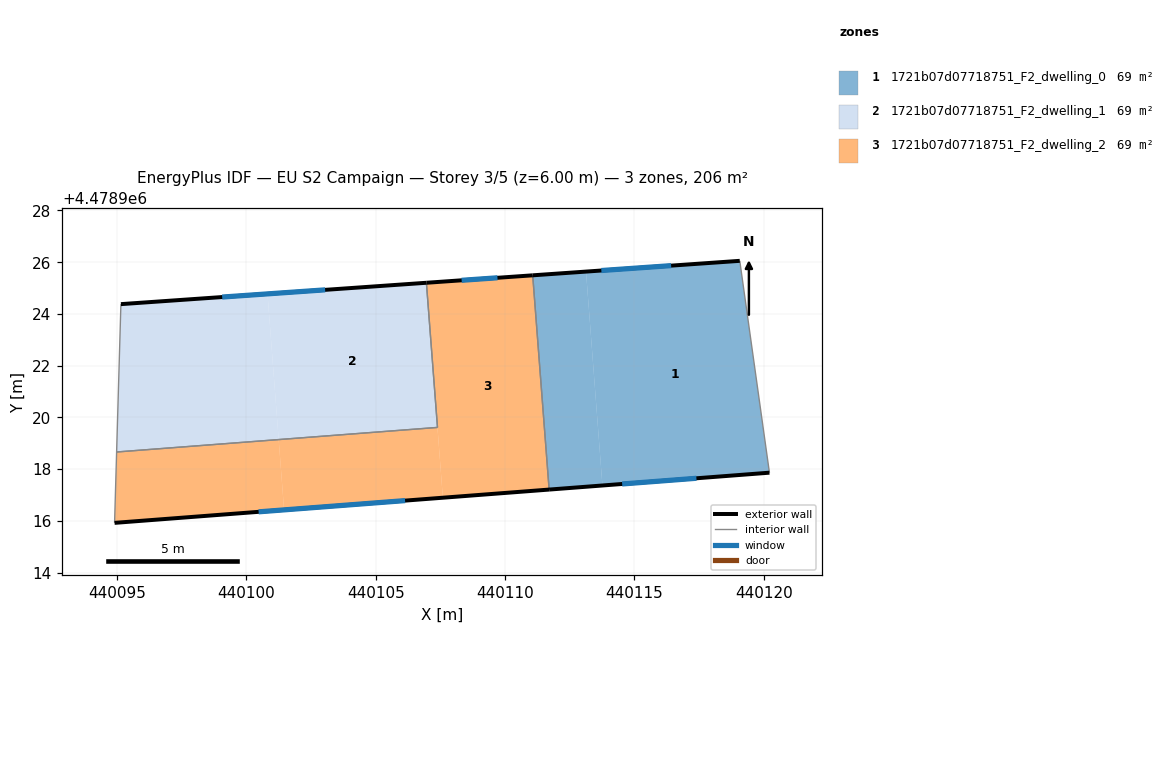
=== STOREY PLAN SPEC (per zone: floor XY polygon, exterior-wall plan segments, windows/doors) ===
zone 1: 1721b07d07718751_F2_dwelling_0  (68.6 m²)
  floor: (440120.22, 4478917.86) (440119.08, 4478926.05) (440113.13, 4478925.64) (440113.77, 4478917.37)
  floor: (440113.77, 4478917.37) (440113.13, 4478925.64) (440111.07, 4478925.49) (440111.71, 4478917.21)
  exterior wall: (440120.22, 4478917.86) – (440111.71, 4478917.21)  [8.5 m]
    window: (440117.40, 4478917.65) – (440114.53, 4478917.43)  [2.9 m²]
  exterior wall: (440111.07, 4478925.49) – (440119.08, 4478926.05)  [8.0 m]
    window: (440113.73, 4478925.68) – (440116.42, 4478925.87)  [2.7 m²]
  interior walls: 2
zone 2: 1721b07d07718751_F2_dwelling_1  (68.6 m²)
  floor: (440107.39, 4478919.61) (440106.96, 4478925.21) (440100.82, 4478924.78) (440101.25, 4478919.14)
  floor: (440101.25, 4478919.14) (440100.82, 4478924.78) (440095.15, 4478924.38) (440094.99, 4478918.66)
  exterior wall: (440095.15, 4478924.38) – (440106.96, 4478925.21)  [11.8 m]
    window: (440099.07, 4478924.65) – (440103.05, 4478924.93)  [4.0 m²]
  interior walls: 3
zone 3: 1721b07d07718751_F2_dwelling_2  (68.6 m²)
  floor: (440111.71, 4478917.21) (440111.07, 4478925.49) (440106.96, 4478925.21) (440107.60, 4478916.90)
  floor: (440107.60, 4478916.90) (440107.39, 4478919.61) (440101.25, 4478919.14) (440101.46, 4478916.43)
  floor: (440101.46, 4478916.43) (440101.25, 4478919.14) (440094.99, 4478918.66) (440094.91, 4478915.92)
  exterior wall: (440106.96, 4478925.21) – (440111.07, 4478925.49)  [4.1 m]
    window: (440108.32, 4478925.30) – (440109.71, 4478925.40)  [1.4 m²]
  exterior wall: (440111.71, 4478917.21) – (440094.91, 4478915.92)  [16.8 m]
    window: (440106.14, 4478916.78) – (440100.48, 4478916.35)  [5.7 m²]
  interior walls: 4

=== DERIVED (storey summary) ===
Building: EU S2 Campaign
Storey: 3 of 5  (floor level z = 6.00 m)
Storey gross floor area: 205.7 m²
Zones on this storey: 3
  - 1721b07d07718751_F2_dwelling_0: floor 68.6 m²; exterior wall 16.6 m (49.7 m²); 2 window(s) 5.6 m²; WWR 11.4%
  - 1721b07d07718751_F2_dwelling_1: floor 68.6 m²; exterior wall 11.8 m (35.5 m²); 1 window(s) 4.0 m²; WWR 11.4%
  - 1721b07d07718751_F2_dwelling_2: floor 68.6 m²; exterior wall 21.0 m (62.9 m²); 2 window(s) 7.1 m²; WWR 11.4%
Zone adjacency (shared interzone walls):
  - 1721b07d07718751_F2_dwelling_0 ↔ 1721b07d07718751_F2_dwelling_2
  - 1721b07d07718751_F2_dwelling_1 ↔ 1721b07d07718751_F2_dwelling_2